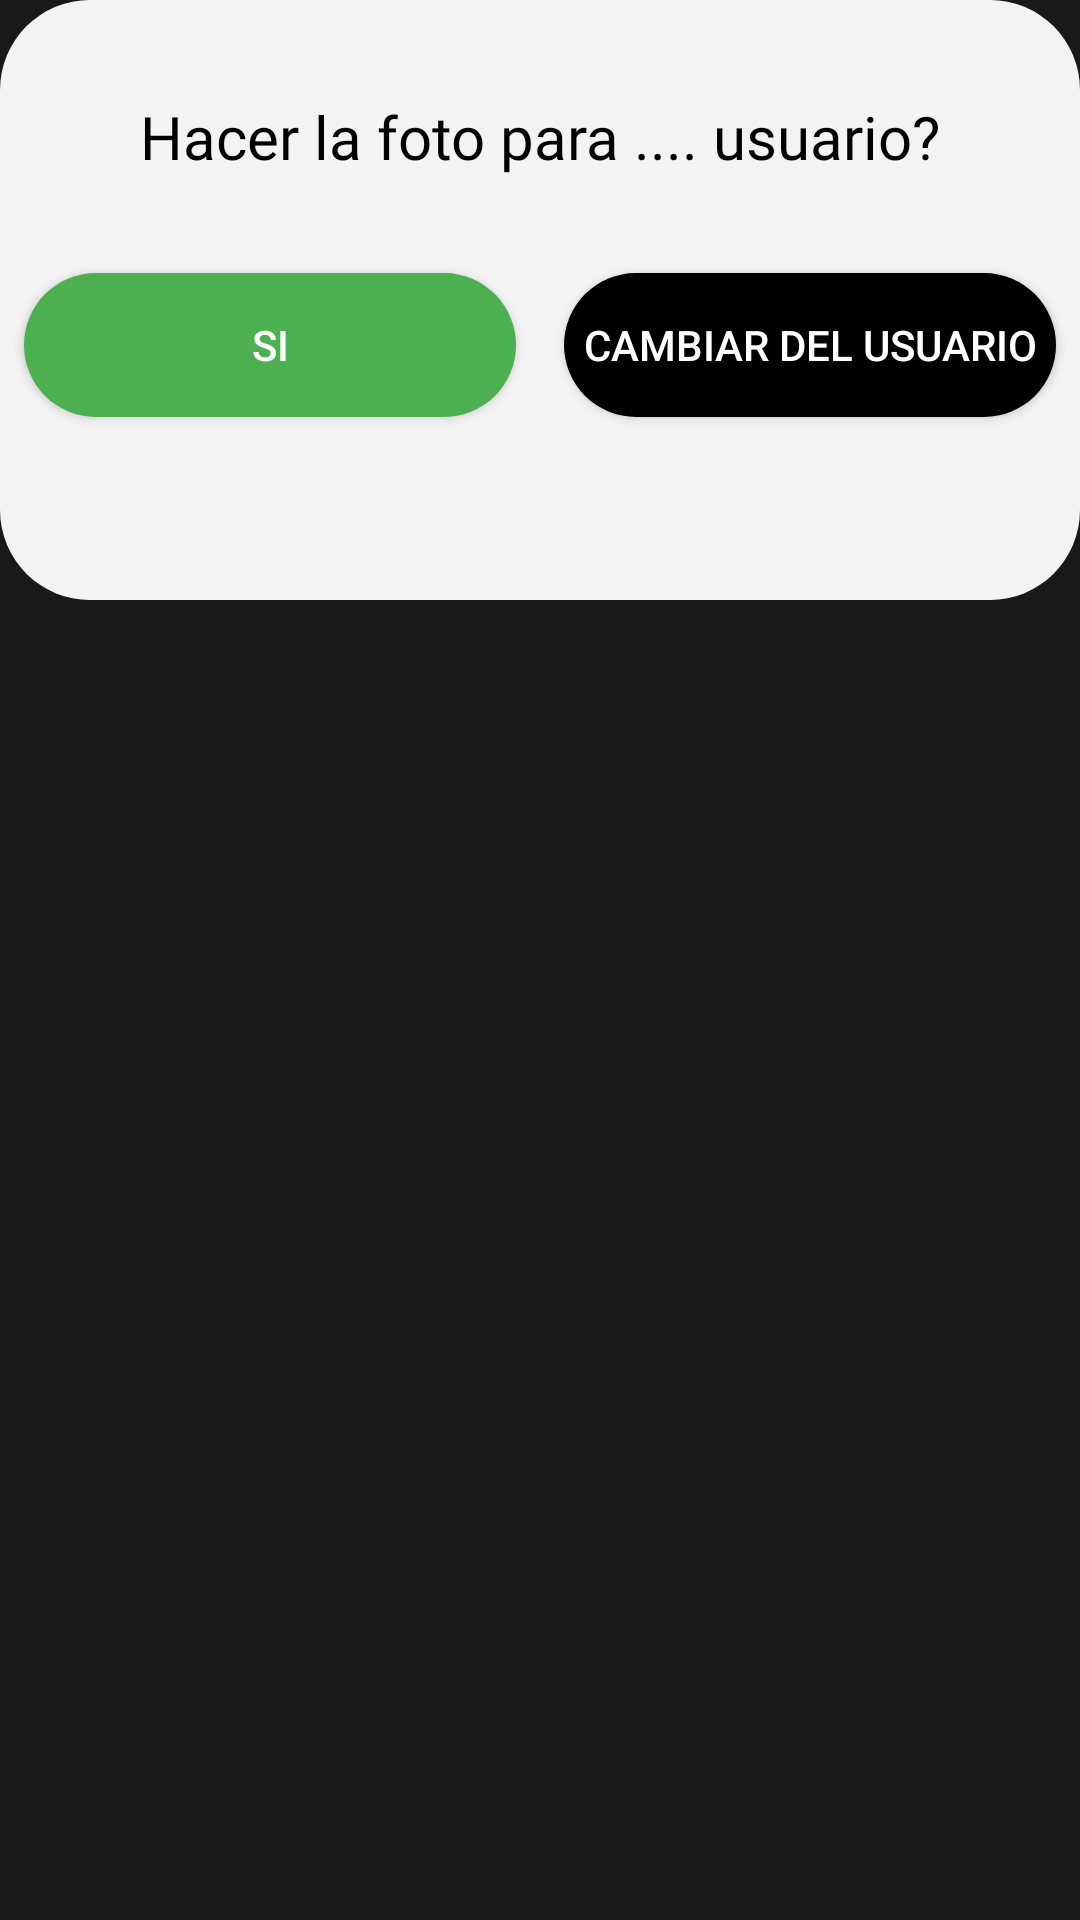

Write the Android layout XML for this screen, with the resource values it uses.
<!-- AndroidManifest.xml: application theme Theme.Design.NoActionBar -->
<!-- res/layout/new_foto.xml -->
<?xml version="1.0" encoding="utf-8"?>
<androidx.constraintlayout.widget.ConstraintLayout xmlns:android="http://schemas.android.com/apk/res/android"
    xmlns:app="http://schemas.android.com/apk/res-auto"
    xmlns:tools="http://schemas.android.com/tools"
    android:layout_width="match_parent"
    android:layout_height="match_parent"
    android:background="#80020202">

    <View
        android:id="@+id/view"
        android:layout_width="wrap_content"
        android:layout_height="200dp"
        android:background="@drawable/borders_redondos_dialog"
        app:layout_constraintEnd_toEndOf="parent"
        app:layout_constraintStart_toStartOf="parent"
        app:layout_constraintTop_toTopOf="parent" />

    <TextView
        android:id="@+id/usu_text"
        android:layout_width="wrap_content"
        android:layout_height="wrap_content"
        android:layout_marginTop="32dp"
        android:fontFamily="@font/lucidagrandebold"
        android:gravity="center_horizontal|center_vertical"
        android:text="Hacer la foto para .... usuario?"
        android:textAlignment="center"
        android:textColor="#000000"
        android:textSize="20sp"
        app:layout_constraintEnd_toEndOf="parent"
        app:layout_constraintStart_toStartOf="parent"
        app:layout_constraintTop_toTopOf="@+id/view"
        app:lineHeight="26dp" />

    <Button
        android:id="@+id/usu_si"
        android:layout_width="0dp"
        android:layout_height="wrap_content"
        android:layout_marginStart="8dp"
        android:layout_marginTop="32dp"
        android:layout_marginEnd="8dp"
        android:background="@drawable/roundedbutton"
        android:backgroundTint="#4CAF50"
        android:text="Si"
        app:layout_constraintEnd_toStartOf="@+id/usu_change"
        app:layout_constraintHorizontal_bias="0.5"
        app:layout_constraintStart_toStartOf="parent"
        app:layout_constraintTop_toBottomOf="@+id/usu_text" />

    <Button
        android:id="@+id/usu_change"
        android:layout_width="0dp"
        android:layout_height="wrap_content"
        android:layout_marginStart="8dp"
        android:layout_marginEnd="8dp"
        android:background="@drawable/roundedbutton"
        android:backgroundTint="#000000"
        android:text="Cambiar del usuario"
        app:layout_constraintBottom_toBottomOf="@+id/usu_si"
        app:layout_constraintEnd_toEndOf="parent"
        app:layout_constraintHorizontal_bias="0.5"
        app:layout_constraintStart_toEndOf="@+id/usu_si"
        app:layout_constraintTop_toTopOf="@+id/usu_si" />

</androidx.constraintlayout.widget.ConstraintLayout>
<!-- resources referenced by this layout -->
<resources>
  <!-- drawable borders_redondos_dialog (drawable) -->
  <?xml version="1.0" encoding="utf-8"?>
  <selector xmlns:android="http://schemas.android.com/apk/res/android">
  
      <item >
          <shape android:shape="rectangle"  >
              <corners android:radius="30dp" />
              <solid android:color="#F3F3F3"/>
              <padding android:left="10dp" android:right="10dp" ></padding>
              
          </shape>
      </item>
  
  </selector>
  <!-- drawable roundedbutton (drawable) -->
  <?xml version="1.0" encoding="utf-8"?>
      <shape xmlns:android="http://schemas.android.com/apk/res/android"
          android:shape="rectangle">
          <solid android:color="#000000" />
          <corners android:bottomRightRadius="90dp"
              android:bottomLeftRadius="90dp"
              android:topRightRadius="90dp"
              android:topLeftRadius="90dp"/>
      </shape>
</resources>
